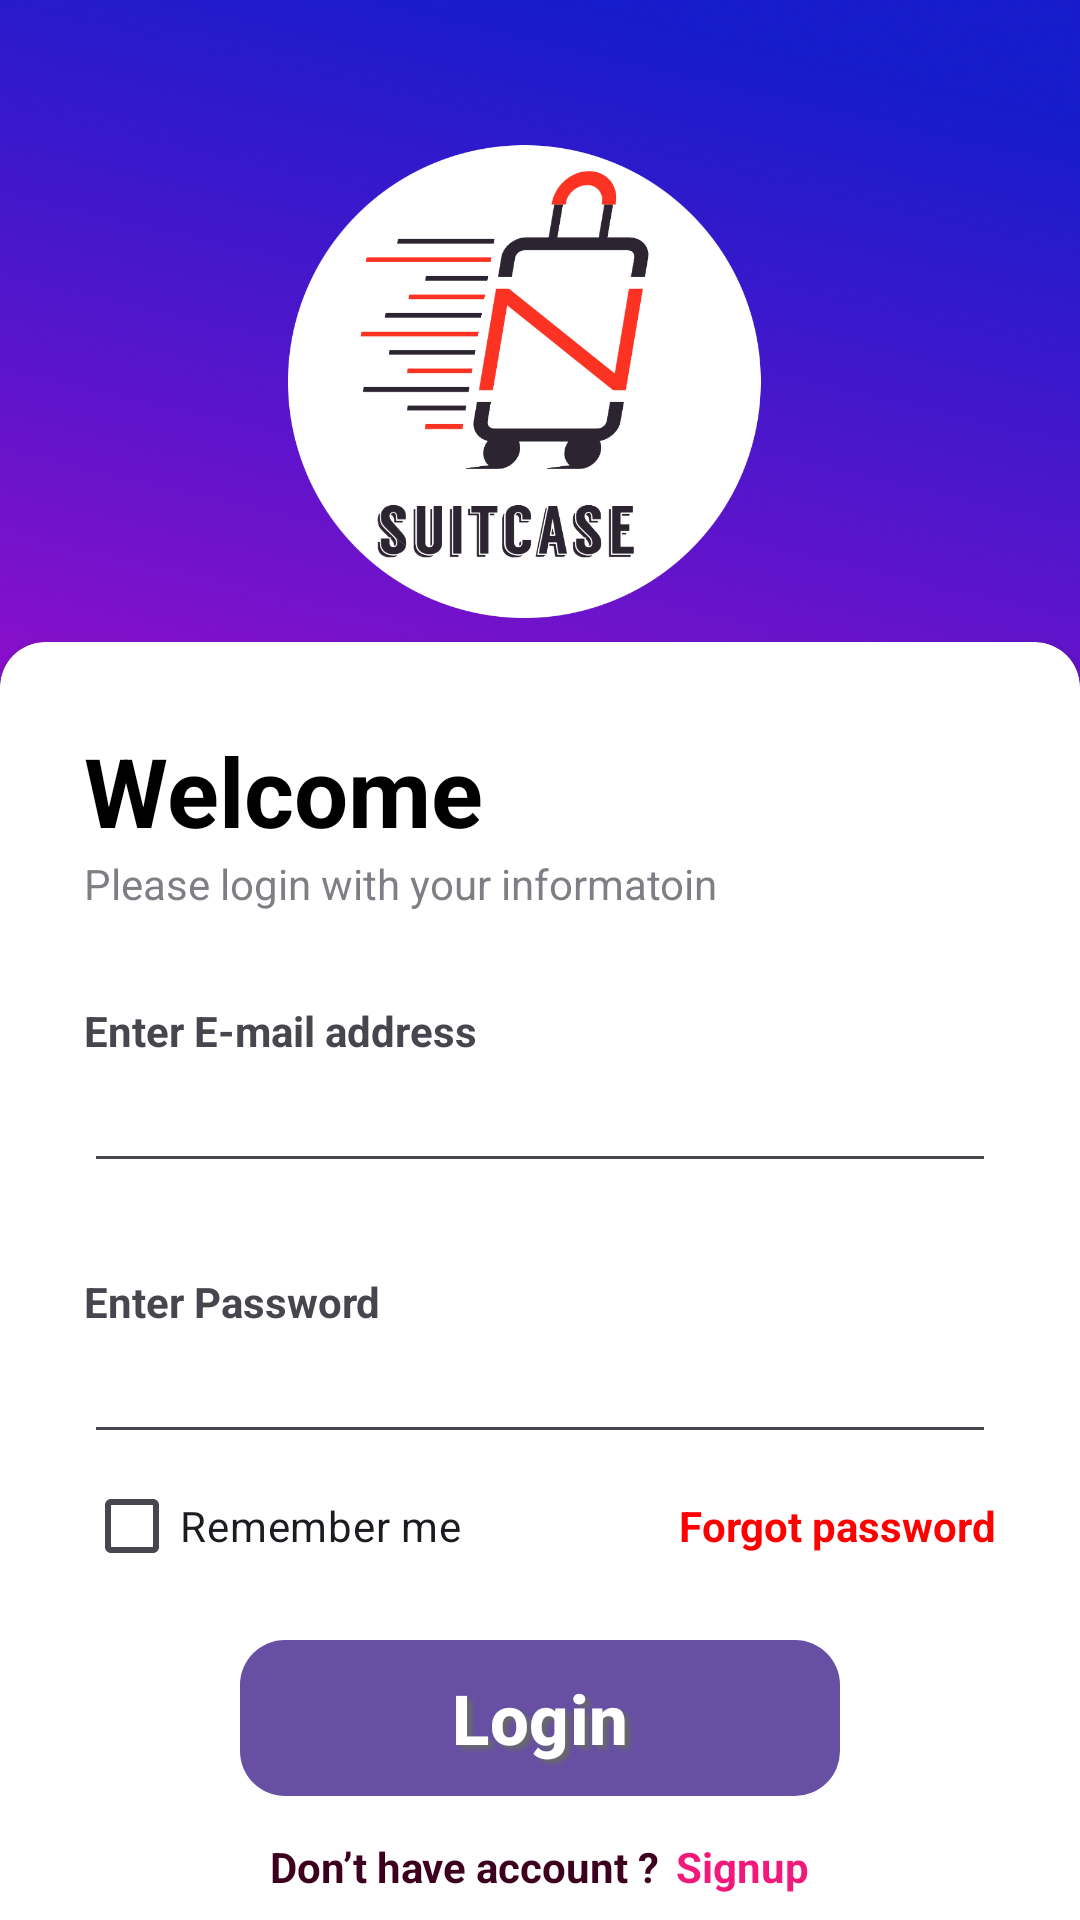

Reconstruct the res/layout file that produces this screen, plus the resources it refers to.
<!-- AndroidManifest.xml: application theme Theme.Suitcase_Application -->
<!-- res/layout/activity_login_page.xml -->
<?xml version="1.0" encoding="utf-8"?>
<RelativeLayout
    xmlns:android="http://schemas.android.com/apk/res/android"
    xmlns:app="http://schemas.android.com/apk/res-auto"
    xmlns:tools="http://schemas.android.com/tools"
    android:layout_width="match_parent"
    android:layout_height="match_parent"
    android:background="@drawable/background"
    tools:context=".Login_Page">
    
    <RelativeLayout
        android:layout_width="match_parent"
        android:layout_height="match_parent"
        android:background="@color/black"
        android:alpha="0.2">
    </RelativeLayout>


    <LinearLayout
        android:layout_width="match_parent"
        android:layout_height="wrap_content"
        android:gravity="center"
        android:padding="28dp">

        <ImageView
            android:layout_width="200dp"
            android:layout_height="200dp"
            android:src="@drawable/logo" />

    </LinearLayout>

    <androidx.cardview.widget.CardView
        android:layout_width="match_parent"
        android:layout_height="wrap_content"
        android:layout_alignParentBottom="true"
        app:cardCornerRadius="15dp"
        android:layout_marginBottom="-20dp">

        <LinearLayout
            android:layout_width="match_parent"
            android:layout_height="wrap_content"
            android:orientation="vertical"
            android:padding="28dp">

            <TextView
                android:layout_width="wrap_content"
                android:layout_height="wrap_content"
                android:text="Welcome"
                android:textColor="@color/black"
                android:textSize="32sp"
                android:textStyle="bold"/>

            <TextView
                android:layout_width="wrap_content"
                android:layout_height="wrap_content"
                android:text="Please login with your informatoin"
                android:alpha="0.7"/>

            //Email
            
            <View
                android:layout_width="wrap_content"
                android:layout_height="30dp"/>

            <TextView
                android:layout_width="wrap_content"
                android:layout_height="wrap_content"
                android:text="Enter E-mail address"
                android:textStyle="bold"/>

                <EditText
                    android:layout_width="match_parent"
                    android:layout_height="wrap_content"
                    android:inputType="textEmailAddress"
                    android:drawableEnd="@drawable/email"/>


            //Password
            <View
                android:layout_width="wrap_content"
                android:layout_height="30dp"/>

            <TextView
                android:layout_width="wrap_content"
                android:layout_height="wrap_content"
                android:text="Enter Password"
                android:textStyle="bold"/>

            <EditText
                android:layout_width="match_parent"
                android:layout_height="wrap_content"
                android:inputType="textPassword"
                android:drawableEnd="@drawable/lock"/>

            <RelativeLayout
                android:layout_width="match_parent"
                android:layout_height="wrap_content">
                <CheckBox
                    android:layout_width="wrap_content"
                    android:layout_height="wrap_content"
                    android:layout_centerVertical="true"
                    android:text="Remember me" />

            <TextView
                android:layout_width="wrap_content"
                android:layout_height="wrap_content"
                android:text="Forgot password"
                android:textColor="#FF0000"
             android:textStyle="bold"
                android:layout_alignParentEnd="true"
                android:layout_centerVertical="true"/>
            </RelativeLayout>
            
            <View
                android:layout_width="wrap_content"
                android:layout_height="10dp"/>

            <com.google.android.material.button.MaterialButton
                android:layout_width="200dp"
                android:layout_height="60dp"
                android:text="Login"
                android:textSize="23sp"
                app:cornerRadius="15dp"
                android:layout_gravity="center"
                android:textStyle="bold"
                android:shadowColor="#696969"
                android:shadowDx="5"
                android:shadowDy="4"
                android:shadowRadius="4"/>

            <LinearLayout
                android:layout_width="wrap_content"
                android:layout_height="wrap_content"
                android:layout_gravity="center"
                android:paddingTop="10dp"
                android:orientation="horizontal">
            <TextView
                android:layout_width="wrap_content"
                android:layout_height="wrap_content"
                android:text="Don’t have account ? "
                android:textColor="#3E001F"
                android:textStyle="bold" />

            <TextView
                android:layout_width="wrap_content"
                android:layout_height="wrap_content"
                android:text="Signup"
                android:paddingLeft="2dp"
                android:textColor="#F11A7B"
                android:textStyle="bold"
                />

            </LinearLayout>



        </LinearLayout>

        
    </androidx.cardview.widget.CardView>





</RelativeLayout>
<!-- resources referenced by this layout -->
<resources>
  <!-- drawable background: png bitmap (drawable, 255045 bytes) -->
  <!-- drawable logo: png bitmap (drawable, 55621 bytes) -->
  <style name="Theme.Suitcase_Application" parent="Base.Theme.Suitcase_Application" />
  <style name="Base.Theme.Suitcase_Application" parent="Theme.Material3.DayNight.NoActionBar">
          
          
      </style>
  <!-- not gathered from this repository: default colours our renderer supplied (Android Studio template values) -->
  <color name="black">#FF000000</color>
</resources>
